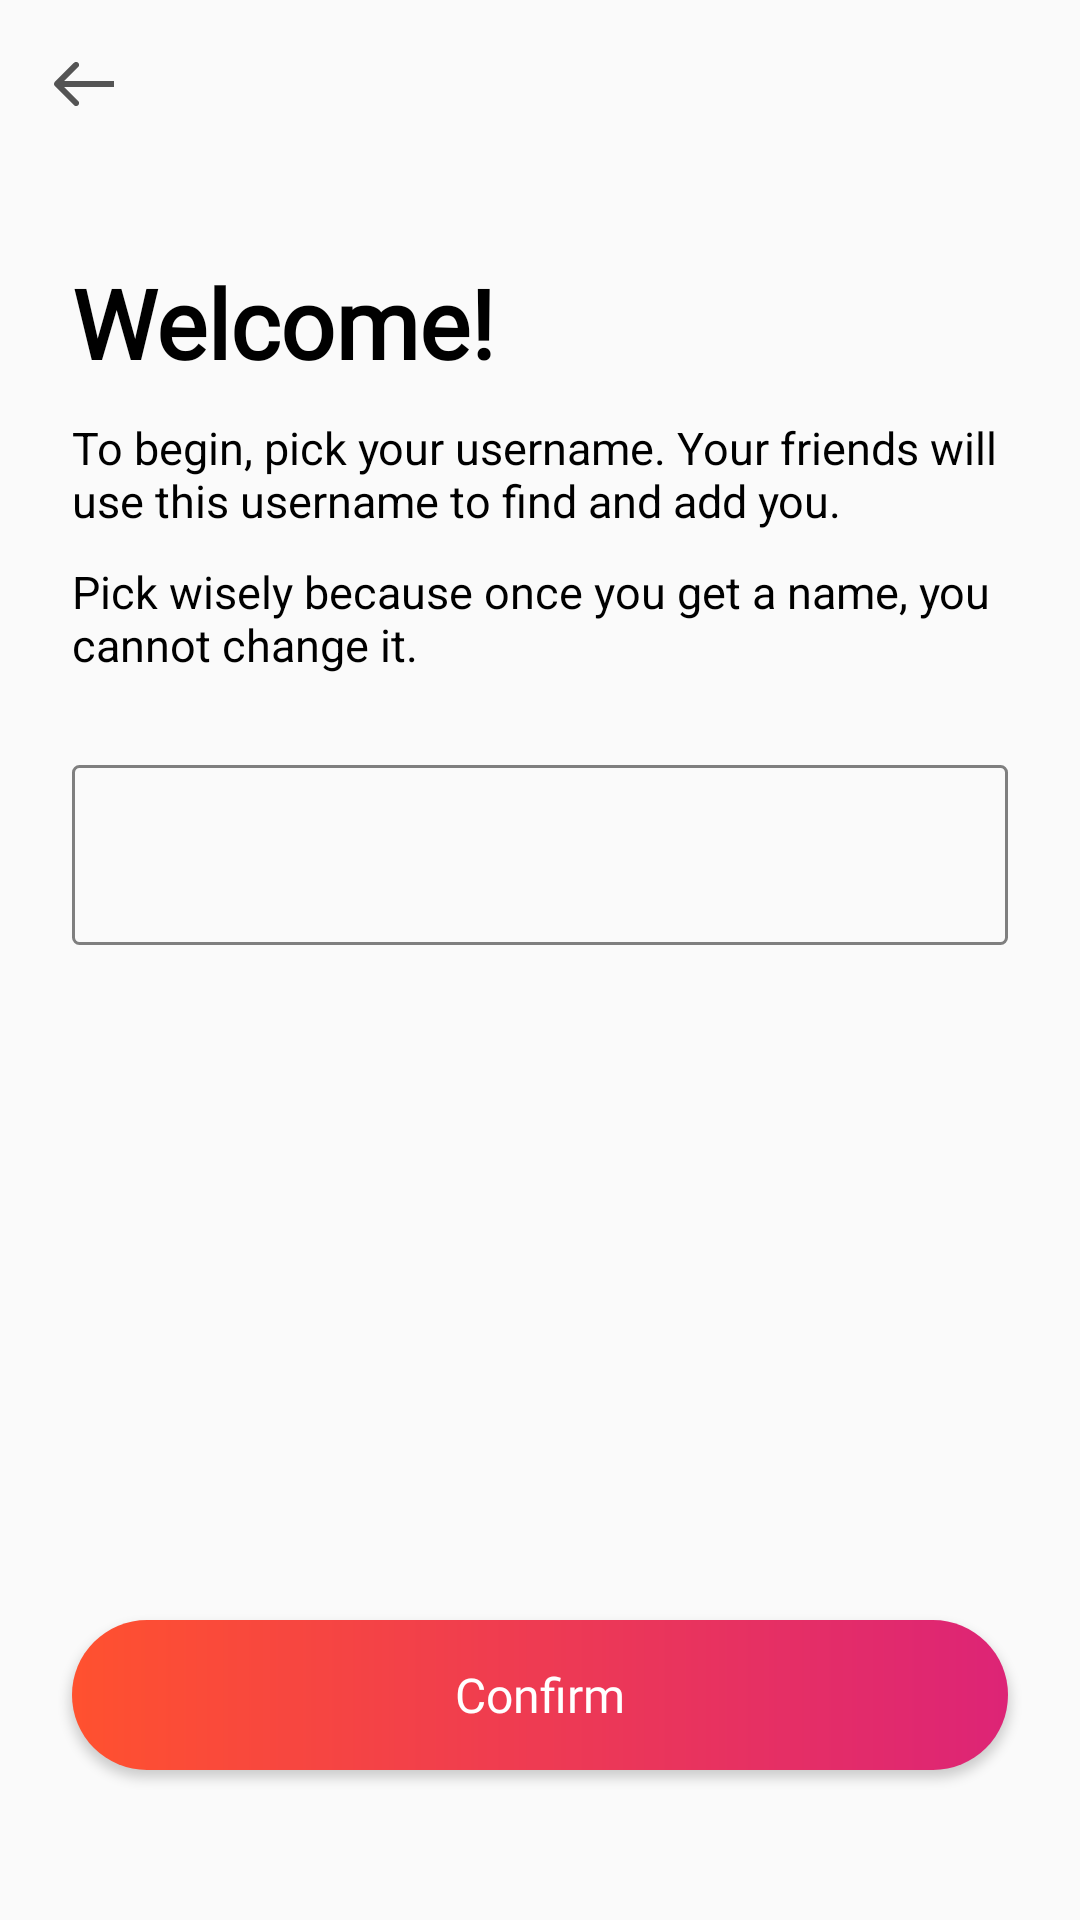

Android layout source for this screen:
<!-- AndroidManifest.xml: application theme Theme.Tender -->
<!-- res/layout/activity_signup.xml -->
<?xml version="1.0" encoding="utf-8"?>
<RelativeLayout xmlns:android="http://schemas.android.com/apk/res/android"
    xmlns:app="http://schemas.android.com/apk/res-auto"
    xmlns:tools="http://schemas.android.com/tools"
    android:layout_width="match_parent"
    android:layout_height="match_parent"
    tools:context=".ui.activity.SignUpActivity">

    <androidx.appcompat.widget.Toolbar
        android:id="@+id/toolbar"
        android:layout_width="match_parent"
        android:layout_height="wrap_content"
        app:navigationIcon="@drawable/ic_back_arrow" />

    <TextView
        android:id="@+id/welcome"
        android:layout_width="wrap_content"
        android:layout_height="wrap_content"
        android:layout_below="@id/toolbar"
        android:layout_marginStart="@dimen/margin_24"
        android:layout_marginTop="@dimen/margin_30"
        android:layout_marginEnd="@dimen/margin_24"
        android:fontFamily="@font/source_sans_pro_bold"
        android:text="Welcome!"
        android:textColor="@color/black"
        android:textSize="32sp"
        android:textStyle="bold" />

    <TextView
        android:id="@+id/text1"
        android:layout_width="wrap_content"
        android:layout_height="wrap_content"
        android:layout_below="@+id/welcome"
        android:layout_centerInParent="true"
        android:layout_marginStart="@dimen/margin_24"
        android:layout_marginTop="10dp"
        android:layout_marginEnd="@dimen/margin_24"
        android:text="@string/signup_title"
        android:textColor="@color/black"
        android:textSize="15sp" />

    <TextView
        android:id="@+id/instructions_text"
        android:layout_width="wrap_content"
        android:layout_height="wrap_content"
        android:layout_below="@+id/text1"
        android:layout_marginStart="@dimen/margin_24"
        android:layout_marginTop="10dp"
        android:layout_marginEnd="@dimen/margin_24"
        android:text="@string/pick_wisely"
        android:textColor="@color/black"
        android:textSize="15sp" />

    <EditText
        android:id="@+id/username_input"
        android:layout_width="match_parent"
        android:layout_height="@dimen/margin_60"
        android:layout_below="@id/instructions_text"
        android:layout_marginStart="@dimen/margin_24"
        android:layout_marginTop="30dp"
        android:layout_marginEnd="@dimen/margin_24"
        android:background="@drawable/edit_text_border"
        android:fontFamily="@font/source_sans_pro"
        android:inputType="text"
        android:maxLength="30"
        android:maxLines="1"
        android:padding="@dimen/margin_10"
        android:singleLine="true"
        android:textSize="@dimen/text_18sp" />

    <ProgressBar
        android:id="@+id/input_progress_bar"
        android:layout_width="30dp"
        android:layout_height="30dp"
        android:layout_alignTop="@id/username_input"
        android:layout_alignRight="@id/username_input"
        android:layout_alignBottom="@id/username_input"
        android:layout_marginRight="8dp"
        android:indeterminate="true"
        android:indeterminateTint="@color/darkOrange"
        android:indeterminateTintMode="src_atop"
        android:visibility="invisible" />

    <TextView
        android:id="@+id/validation_message"
        android:layout_width="match_parent"
        android:layout_height="wrap_content"
        android:layout_below="@id/username_input"
        android:layout_marginStart="@dimen/margin_24"
        android:layout_marginTop="10dp"
        android:layout_marginEnd="@dimen/margin_24"
        android:fontFamily="@font/source_sans_pro"
        android:textSize="@dimen/text_16sp" />

    <Button
        android:id="@+id/confirm_button"
        android:layout_width="match_parent"
        android:layout_height="@dimen/margin_50"
        android:layout_alignParentBottom="true"
        android:layout_marginLeft="@dimen/margin_24"
        android:layout_marginRight="@dimen/margin_24"
        android:layout_marginBottom="50dp"
        android:background="@drawable/rounded_bg"
        android:fontFamily="@font/source_sans_pro"
        android:gravity="center"
        android:text="Confirm"
        android:textAllCaps="false"
        android:textColor="@color/white"
        android:textSize="16sp" />

</RelativeLayout>
<!-- resources referenced by this layout -->
<resources>
  <color name="black">#FF000000</color>
  <color name="darkOrange">#FF512F</color>
  <color name="white">#FFFFFFFF</color>
  <dimen name="margin_10">10dp</dimen>
  <dimen name="margin_24">24dp</dimen>
  <dimen name="margin_30">30dp</dimen>
  <dimen name="margin_50">50dp</dimen>
  <dimen name="margin_60">60dp</dimen>
  <dimen name="text_16sp">16sp</dimen>
  <dimen name="text_18sp">18sp</dimen>
  <!-- drawable edit_text_border (drawable) -->
  <?xml version="1.0" encoding="utf-8"?>
  <shape
      xmlns:android="http://schemas.android.com/apk/res/android"
      android:shape="rectangle">
      <solid
          android:color="@android:color/transparent"/>
  
      <corners
          android:bottomRightRadius="2dp"
          android:bottomLeftRadius="2dp"
          android:topLeftRadius="2dp"
          android:topRightRadius="2dp"/>
      <stroke
          android:color="@color/darkGray"
          android:width="1dp"/>
  </shape>
  <!-- drawable ic_back_arrow (drawable) -->
  <vector xmlns:android="http://schemas.android.com/apk/res/android"
      android:width="20dp"
      android:height="16dp"
      android:viewportWidth="20"
      android:viewportHeight="16">
    <path
        android:pathData="M0.2929,7.2929C-0.0976,7.6834 -0.0976,8.3166 0.2929,8.7071L6.6568,15.0711C7.0474,15.4616 7.6805,15.4616 8.0711,15.0711C8.4616,14.6805 8.4616,14.0474 8.0711,13.6569L2.4142,8L8.0711,2.3431C8.4616,1.9526 8.4616,1.3195 8.0711,0.9289C7.6805,0.5384 7.0474,0.5384 6.6568,0.9289L0.2929,7.2929ZM20,7L1,7L1,9L20,9L20,7Z"
        android:fillColor="#545454"/>
  </vector>
  <!-- drawable rounded_bg (drawable) -->
  <?xml version="1.0" encoding="utf-8"?>
  <shape xmlns:android="http://schemas.android.com/apk/res/android">
  
      <corners
          android:radius="@dimen/margin_80" />
  
      <solid
          android:color="@color/white"/>
  
      <gradient
          android:startColor="@color/darkOrange"
          android:endColor="@color/darkPink"
          android:type="linear" />
  
  
  
  
  
  
  
  </shape>
  <string name="pick_wisely">Pick wisely because once you get a name, you cannot change it.</string>
  <string name="signup_title">To begin, pick your username. Your friends will use this username to find and add you.</string>
  <style name="Theme.Tender" parent="Theme.MaterialComponents.DayNight.NoActionBar.Bridge">
          
          <item name="colorPrimary">@color/white</item>
          <item name="colorPrimaryVariant">@color/white</item>
          <item name="colorOnPrimary">@color/black</item>
          
          <item name="colorSecondary">@android:color/transparent</item>
          <item name="colorSecondaryVariant">@android:color/transparent</item>
          <item name="colorOnSecondary">@color/black</item>
          
          <item name="android:statusBarColor" tools:targetApi="l">?attr/colorPrimaryVariant</item>
          <item name="android:windowLightStatusBar" tools:targetApi="m">true</item>
          
  
      </style>
  <color name="darkGray">#7F7F7F</color>
  <dimen name="margin_80">80dp</dimen>
  <color name="darkPink">#DD2476</color>
</resources>
